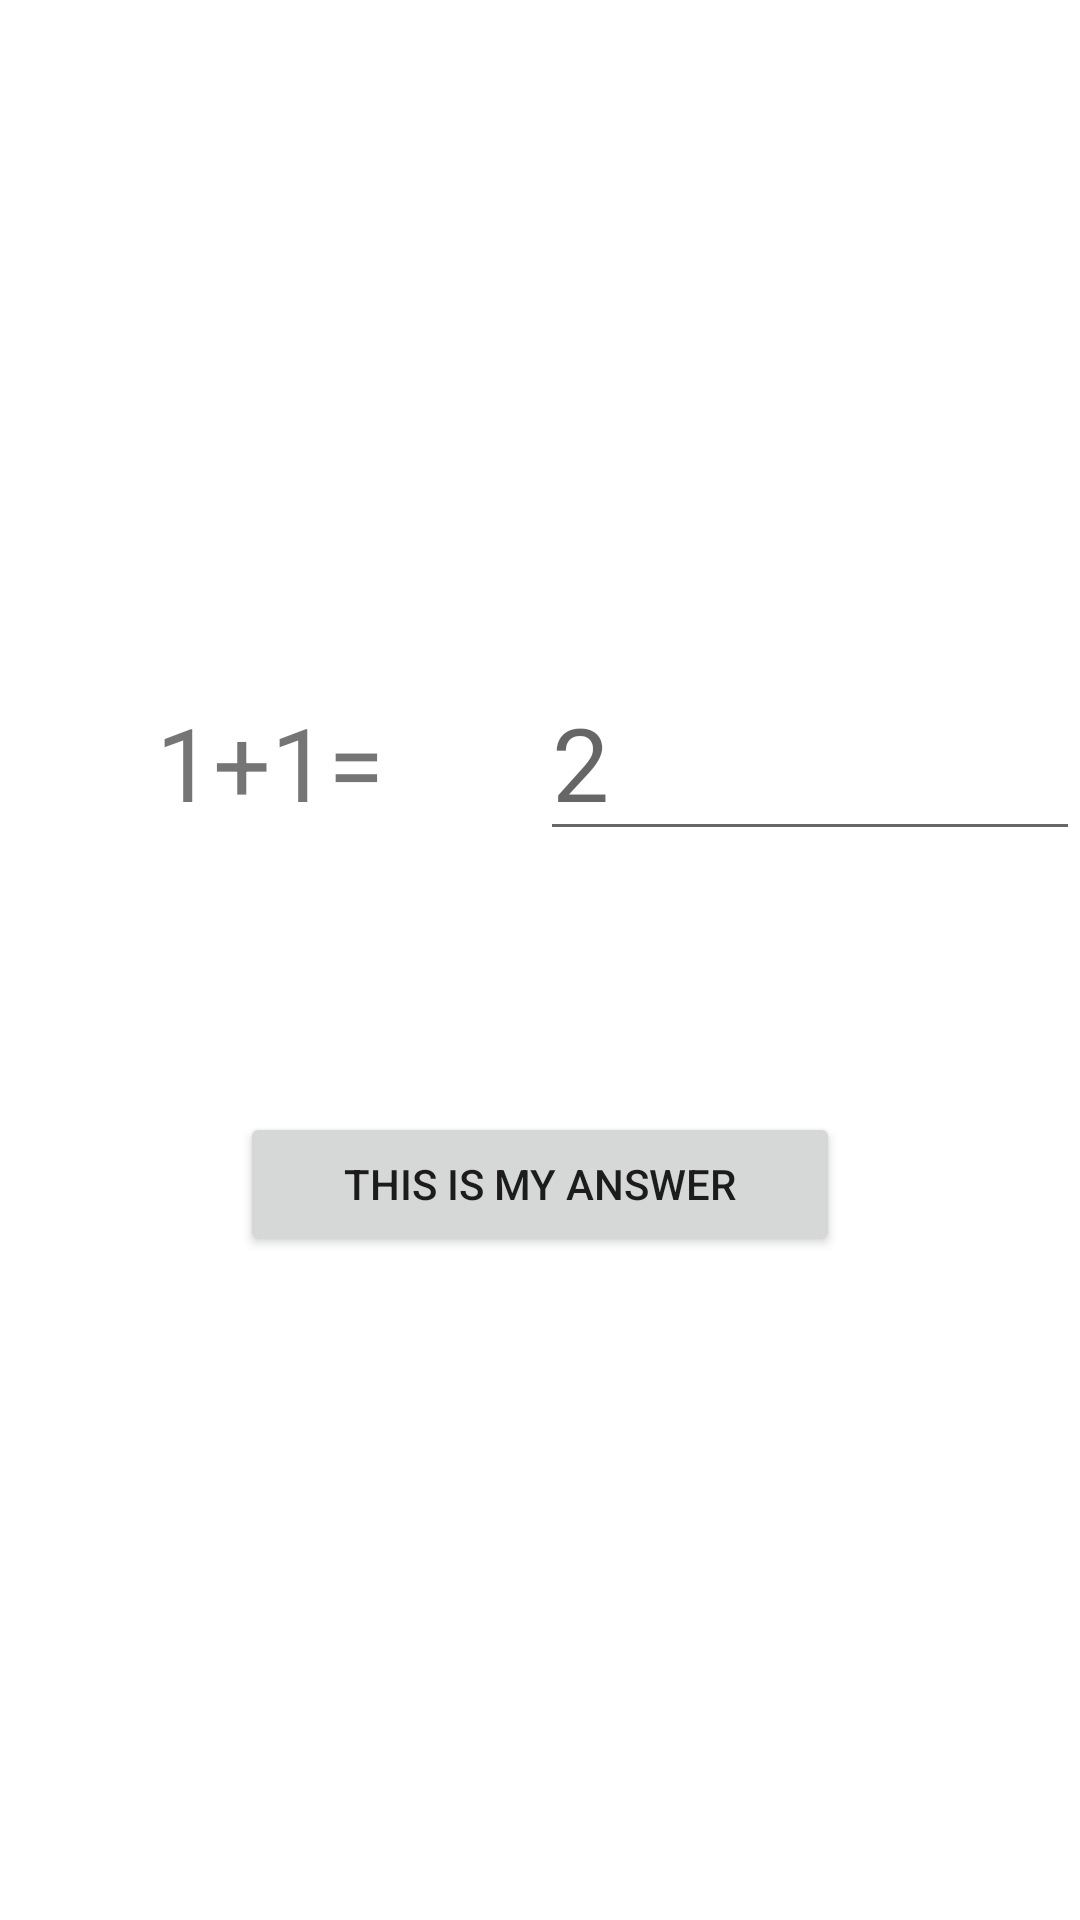

Write the Android layout XML for this screen, with the resource values it uses.
<!-- AndroidManifest.xml: application theme Theme.PractForZh -->
<!-- res/layout/activity_count.xml -->
<?xml version="1.0" encoding="utf-8"?>
<LinearLayout xmlns:android="http://schemas.android.com/apk/res/android"
    xmlns:app="http://schemas.android.com/apk/res-auto"
    xmlns:tools="http://schemas.android.com/tools"
    android:layout_width="match_parent"
    android:layout_height="match_parent"
    android:gravity="center"
    android:orientation="vertical"
    tools:context=".CountActivity">

    <LinearLayout
        android:layout_width="match_parent"
        android:layout_height="wrap_content"
        android:orientation="horizontal">

        <TextView
            android:id="@+id/textView2"
            android:layout_width="match_parent"
            android:layout_height="wrap_content"
            android:layout_weight="1"
            android:gravity="center"
            android:text="1+1="
            android:textSize="34sp" />

        <EditText
            android:id="@+id/edResuult"
            android:layout_width="wrap_content"
            android:layout_height="wrap_content"
            android:layout_weight="1"
            android:ems="10"
            android:hint="2"
            android:inputType="textPersonName"
            android:textSize="34sp" />
    </LinearLayout>

    <Space
        android:layout_width="match_parent"
        android:layout_height="87dp" />

    <Button
        android:id="@+id/button"
        android:layout_width="200dp"
        android:layout_height="wrap_content"
        android:onClick="goBack"
        android:text="This is my answer" />

</LinearLayout>
<!-- resources referenced by this layout -->
<resources>
  <style name="Theme.PractForZh" parent="Theme.MaterialComponents.DayNight.DarkActionBar">
          
          <item name="colorPrimary">@color/purple_500</item>
          <item name="colorPrimaryVariant">@color/purple_700</item>
          <item name="colorOnPrimary">@color/white</item>
          
          <item name="colorSecondary">@color/teal_200</item>
          <item name="colorSecondaryVariant">@color/teal_700</item>
          <item name="colorOnSecondary">@color/black</item>
          
          <item name="android:statusBarColor" tools:targetApi="l">?attr/colorPrimaryVariant</item>
          
      </style>
  <!-- not gathered from this repository: default colours our renderer supplied (Android Studio template values) -->
  <color name="purple_500">#FF6200EE</color>
  <color name="purple_700">#FF3700B3</color>
  <color name="teal_200">#FF03DAC5</color>
  <color name="teal_700">#FF018786</color>
  <color name="black">#FF000000</color>
  <color name="white">#FFFFFFFF</color>
</resources>
